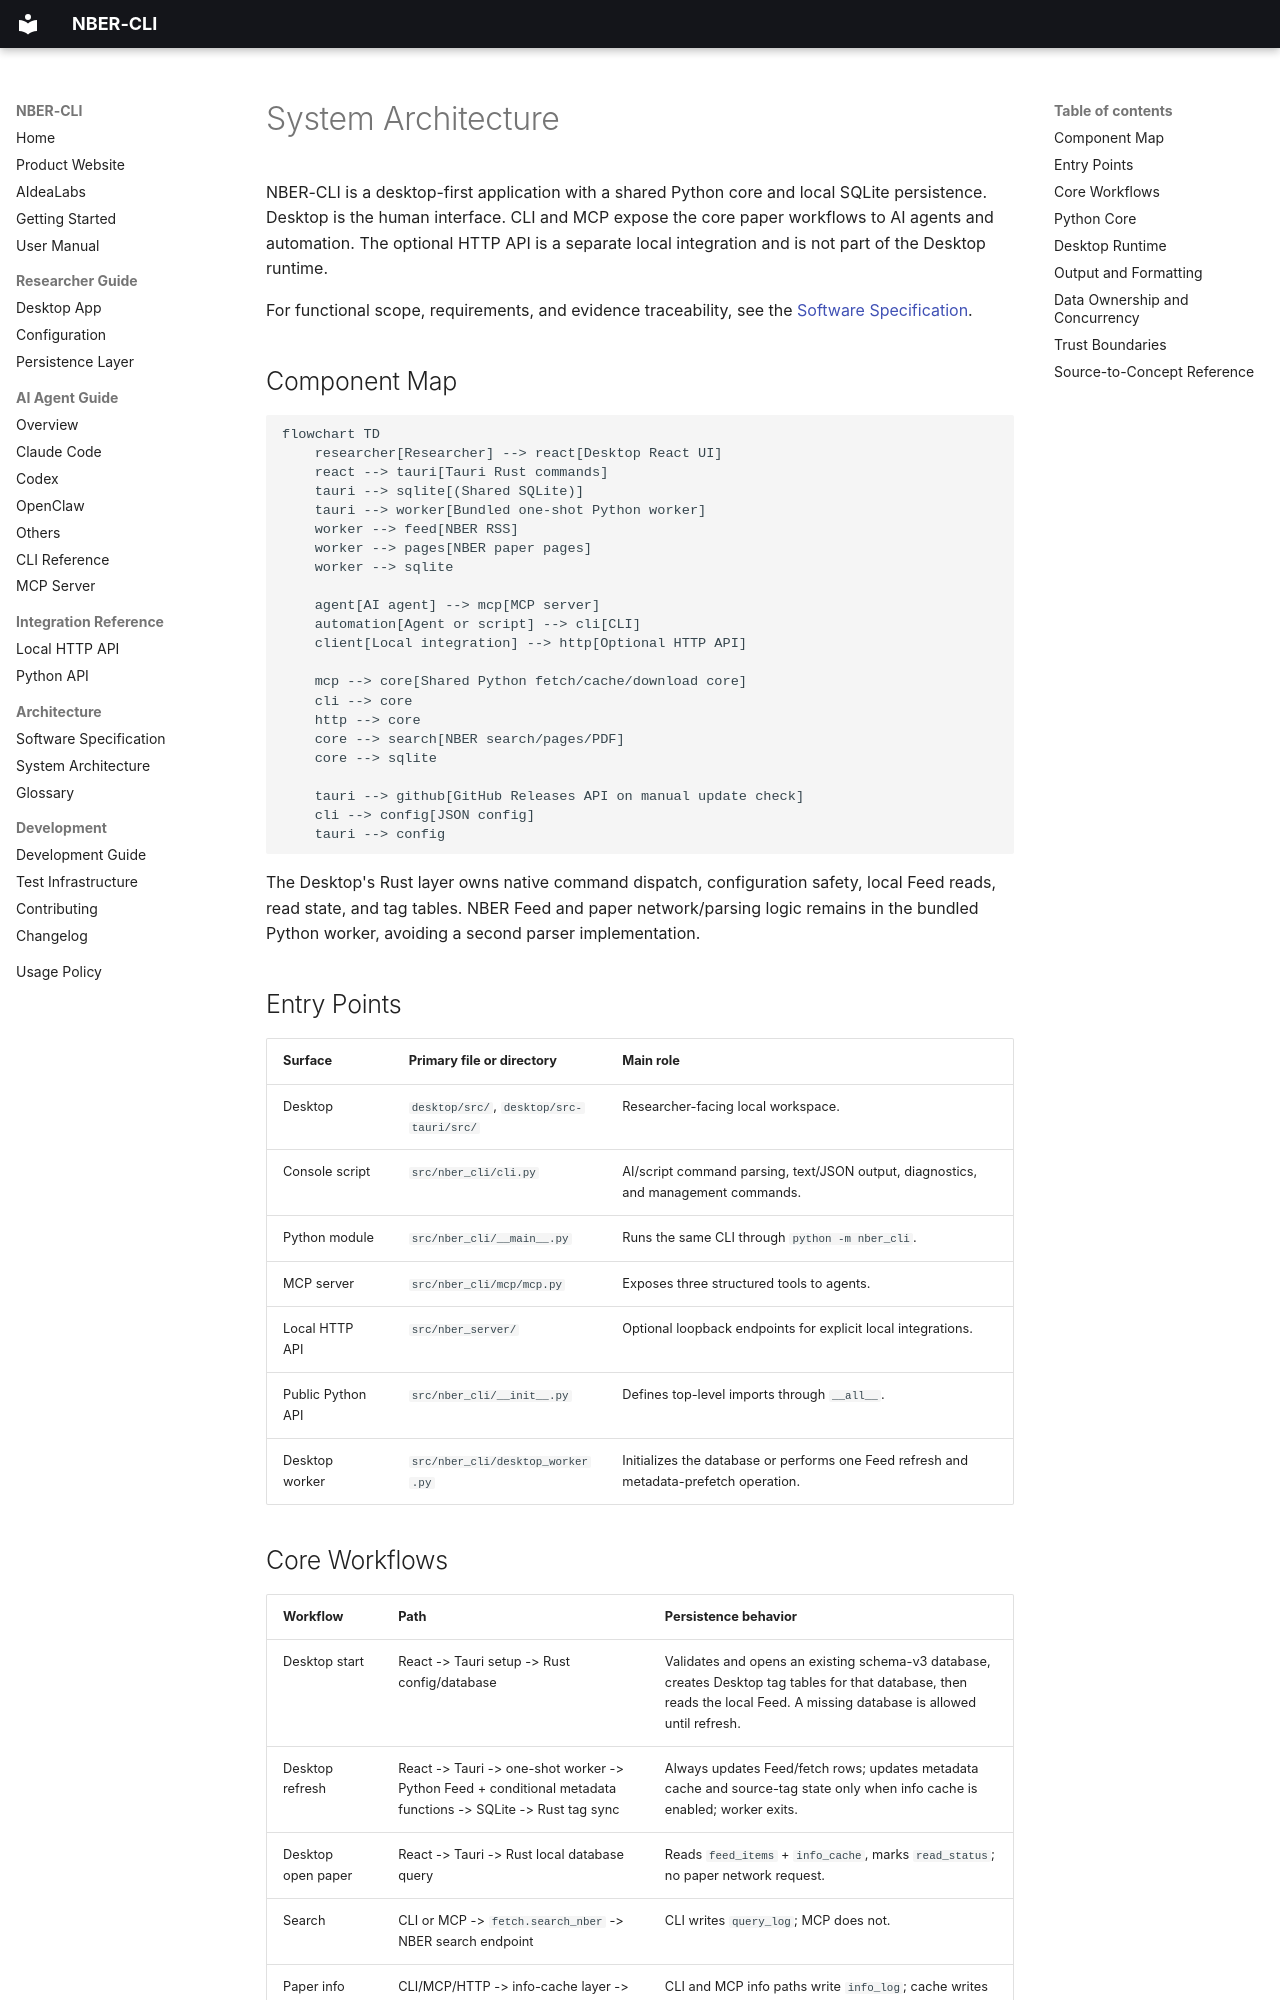

repository: SepineTam/nber-cli · page: en/architecture/index.html · generator: mkdocs

# System Architecture

NBER-CLI is a desktop-first application with a shared Python core and local SQLite persistence. Desktop is the human interface. CLI and MCP expose the core paper workflows to AI agents and automation. The optional HTTP API is a separate local integration and is not part of the Desktop runtime.

For functional scope, requirements, and evidence traceability, see the [Software Specification](software-specification.md).

## Component Map

```mermaid
flowchart TD
    researcher[Researcher] --> react[Desktop React UI]
    react --> tauri[Tauri Rust commands]
    tauri --> sqlite[(Shared SQLite)]
    tauri --> worker[Bundled one-shot Python worker]
    worker --> feed[NBER RSS]
    worker --> pages[NBER paper pages]
    worker --> sqlite

    agent[AI agent] --> mcp[MCP server]
    automation[Agent or script] --> cli[CLI]
    client[Local integration] --> http[Optional HTTP API]

    mcp --> core[Shared Python fetch/cache/download core]
    cli --> core
    http --> core
    core --> search[NBER search/pages/PDF]
    core --> sqlite

    tauri --> github[GitHub Releases API on manual update check]
    cli --> config[JSON config]
    tauri --> config
```

The Desktop's Rust layer owns native command dispatch, configuration safety, local Feed reads, read state, and tag tables. NBER Feed and paper network/parsing logic remains in the bundled Python worker, avoiding a second parser implementation.

## Entry Points

| Surface | Primary file or directory | Main role |
| --- | --- | --- |
| Desktop | `desktop/src/`, `desktop/src-tauri/src/` | Researcher-facing local workspace. |
| Console script | `src/nber_cli/cli.py` | AI/script command parsing, text/JSON output, diagnostics, and management commands. |
| Python module | `src/nber_cli/__main__.py` | Runs the same CLI through `python -m nber_cli`. |
| MCP server | `src/nber_cli/mcp/mcp.py` | Exposes three structured tools to agents. |
| Local HTTP API | `src/nber_server/` | Optional loopback endpoints for explicit local integrations. |
| Public Python API | `src/nber_cli/__init__.py` | Defines top-level imports through `__all__`. |
| Desktop worker | `src/nber_cli/desktop_worker.py` | Initializes the database or performs one Feed refresh and metadata-prefetch operation. |
